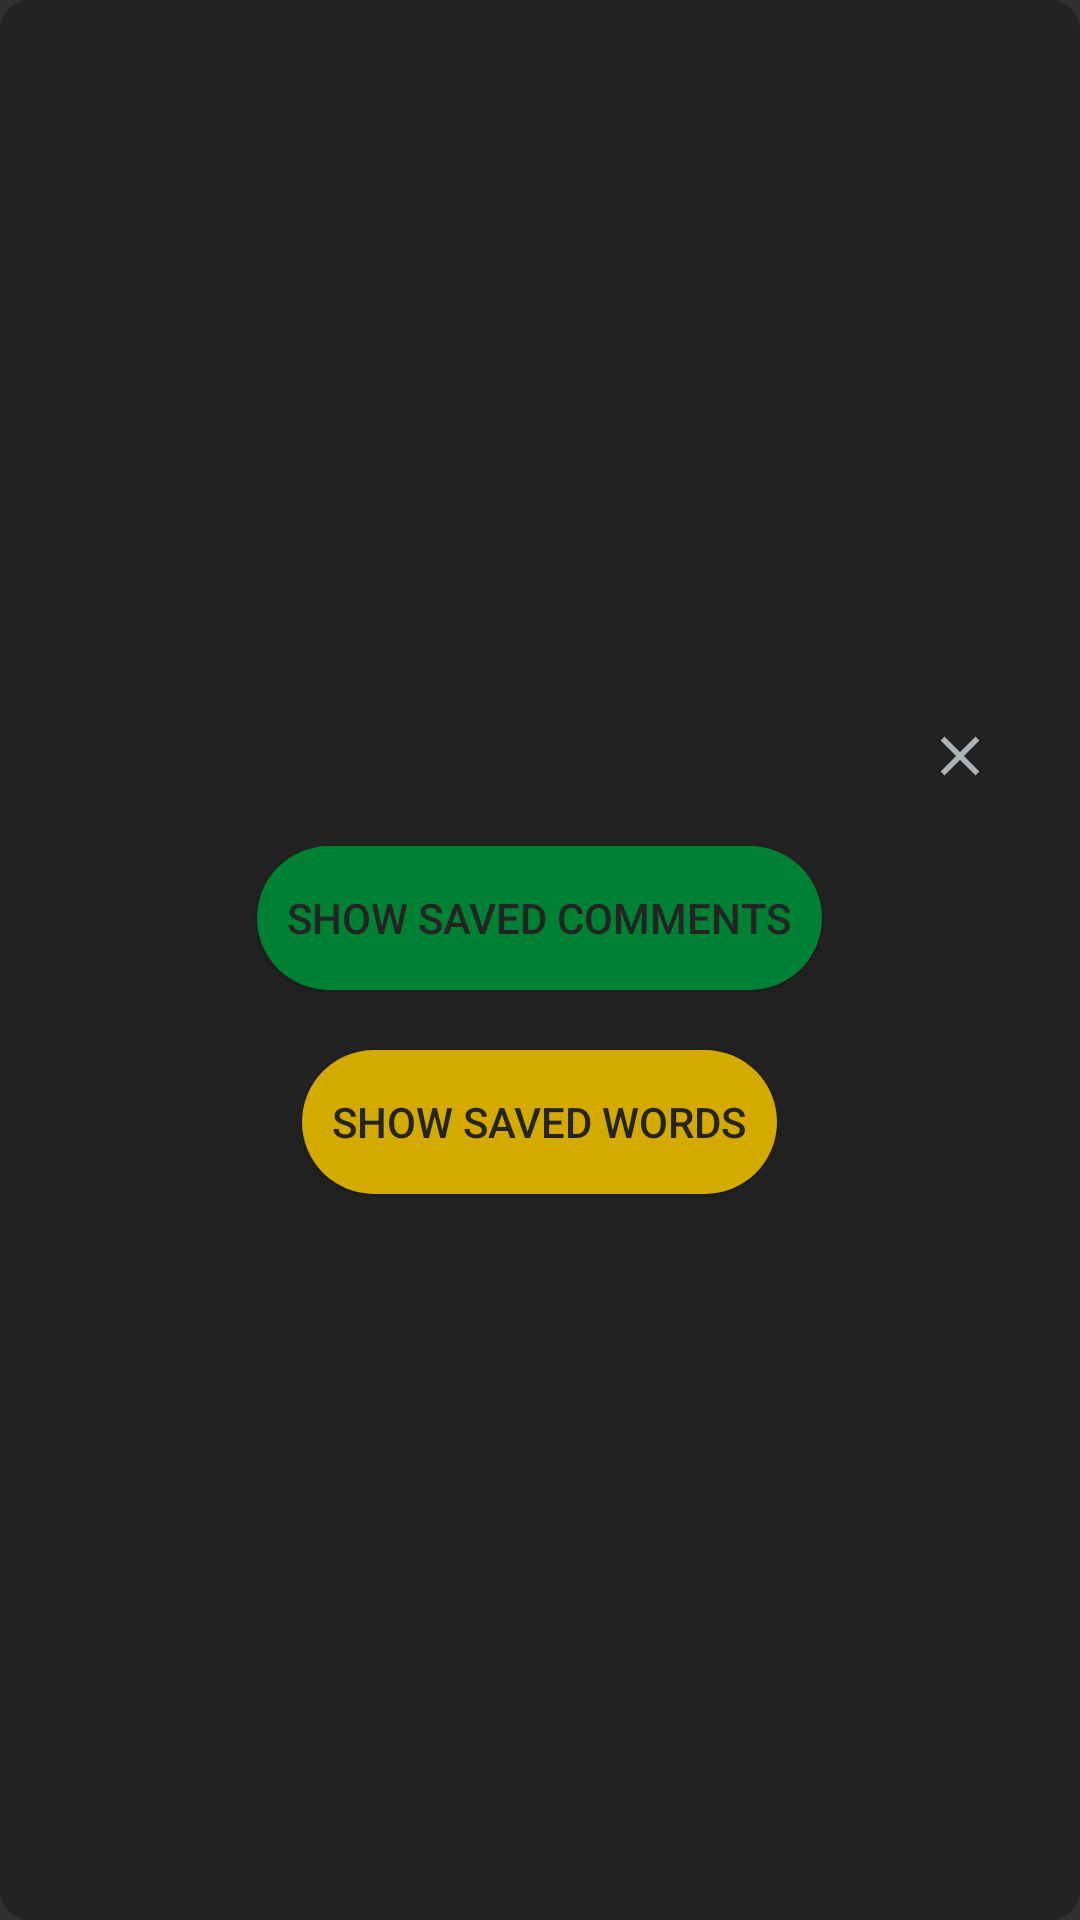

Produce the Android XML layout that renders to this screen, including the resource entries it uses.
<!-- AndroidManifest.xml: application theme LightTheme -->
<!-- res/layout/storage_popup.xml -->
<LinearLayout xmlns:android="http://schemas.android.com/apk/res/android"
    xmlns:app="http://schemas.android.com/apk/res-auto"
    android:layout_width="350dp"
    android:layout_height="wrap_content"
    android:layout_gravity="center"
    android:background="@drawable/rounded_popup"
    android:orientation="vertical"
    android:gravity="center"
    android:padding="10dp">

    <LinearLayout
        android:layout_width="match_parent"
        android:layout_height="wrap_content"
        android:layout_gravity="center_horizontal"
        android:gravity="end"
        android:orientation="horizontal">

        <ImageButton
            android:id="@+id/StorageCloseButton"
            android:layout_width="40dp"
            android:layout_height="40dp"
            android:layout_marginStart="10dp"
            android:layout_marginEnd="10dp"
            android:background="@drawable/red_rounded_button"
            android:scaleType="fitXY"
            android:contentDescription="@string/CloseButtonContentDescription"
            app:srcCompat="@drawable/ic_close"/>
    </LinearLayout>

    <Button
        android:id="@+id/CommentLoadButton"
        android:layout_width="wrap_content"
        android:layout_height="wrap_content"
        android:layout_margin="10dp"
        android:padding="10dp"
        android:background="@drawable/rounded_button_three"
        android:text="@string/show_saved_comments"
        android:textColor="@color/colorDarkText"
         />

    <Button
        android:id="@+id/WordLoadButton"
        android:layout_width="wrap_content"
        android:layout_height="wrap_content"
        android:layout_margin="10dp"
        android:padding="10dp"
        android:background="@drawable/rounded_button_two"
        android:textColor="@color/colorDarkText"
        android:text="@string/show_saved_words"
         />

</LinearLayout>
<!-- resources referenced by this layout -->
<resources>
  <color name="colorDarkText">#242424</color>
  <!-- drawable ic_close (drawable-anydpi) -->
  <vector xmlns:android="http://schemas.android.com/apk/res/android"
      android:width="24dp"
      android:height="24dp"
      android:viewportWidth="43.2"
      android:viewportHeight="43.2"
      android:tint="?attr/colorPrimary"
      android:alpha="0.8">
    <group android:translateX="9.6"
        android:translateY="9.6">
        <path
            android:fillColor="#FF000000"
            android:pathData="M19,6.41L17.59,5 12,10.59 6.41,5 5,6.41 10.59,12 5,17.59 6.41,19 12,13.41 17.59,19 19,17.59 13.41,12z"/>
    </group>
  </vector>
  <!-- drawable rounded_button_three (drawable) -->
  <?xml version="1.0" encoding="utf-8"?>
  <shape xmlns:android="http://schemas.android.com/apk/res/android"
  android:shape = "rectangle">
  <solid android:color="?attr/colorControlActivated" />
  <corners android:bottomRightRadius="40dp"
      android:bottomLeftRadius="40dp"
      android:topRightRadius="40dp"
      android:topLeftRadius="40dp"/>
  </shape>
  <!-- drawable rounded_button_two (drawable) -->
  <?xml version="1.0" encoding="utf-8"?>
  <shape xmlns:android="http://schemas.android.com/apk/res/android"
  android:shape = "rectangle">
  <solid android:color="?attr/colorControlHighlight" />
  <corners android:bottomRightRadius="40dp"
      android:bottomLeftRadius="40dp"
      android:topRightRadius="40dp"
      android:topLeftRadius="40dp"/>
  </shape>
  <!-- drawable rounded_popup (drawable) -->
  <?xml version="1.0" encoding="utf-8"?>
  <shape xmlns:android="http://schemas.android.com/apk/res/android"
  android:shape = "rectangle">
  <solid android:color="@color/colorDarkBackground" />
  <corners android:bottomRightRadius="10dp"
      android:bottomLeftRadius="10dp"
      android:topRightRadius="10dp"
      android:topLeftRadius="10dp"/>
  </shape>
  <string name="CloseButtonContentDescription">Close</string>
  <string name="show_saved_comments">Show saved comments</string>
  <string name="show_saved_words">Show saved words</string>
  <style name="LightTheme" parent="Theme.AppCompat.NoActionBar">
          <item name="colorPrimary">@color/lightPrimary</item>
          <item name="colorPrimaryDark">@color/lightPrimaryVarient</item>
          <item name="colorAccent">@color/darkPrimary</item>
          <item name="editTextColor">@color/lightDefaultText</item>
          <item name="titleTextColor">@color/lightTitleText</item>
          <item name="hintTextColor">@color/lightHintText</item>
          <item name="colorError">@color/lightFancyFive</item>
          <item name="colorBackgroundFloating">@color/lightFancyFour</item>
          <item name="colorControlActivated">@color/lightFancyThree</item>
          <item name="colorControlHighlight">@color/lightFancyTwo</item>
          <item name="colorControlNormal">@color/lightFancyOne</item>
          <item name="panelBackground">@drawable/background_largeplainlight</item>
          <item name="editTextBackground">@drawable/background_smallplainlight</item>
          <item name="actionModeBackground">@drawable/background_menu_light</item>
          <item name="android:windowLightStatusBar">true</item>
          <item name="selectableItemBackground">@drawable/livra_name_light</item>
          <item name="controlBackground">@drawable/livra_name_dark</item>
      </style>
  <color name="colorDarkBackground">#222222</color>
  <color name="lightPrimary">#CFD8DC</color>
  <color name="lightPrimaryVarient">#B0BEC5</color>
  <color name="darkPrimary">#263238</color>
  <color name="lightDefaultText">#000000</color>
  <color name="lightTitleText">#37474F</color>
  <color name="lightHintText">#607D8B</color>
  <color name="lightFancyFive">#E53935</color>
  
      Theme Dark
  <color name="lightFancyFour">#1E88E5</color>
  <color name="lightFancyThree">#008033</color>
  <color name="lightFancyTwo">#D4AA00</color>
  <color name="lightFancyOne">#672178</color>
  <!-- drawable livra_name_light: png bitmap (drawable, 26506 bytes) -->
  <!-- drawable livra_name_dark: png bitmap (drawable, 27235 bytes) -->
</resources>
